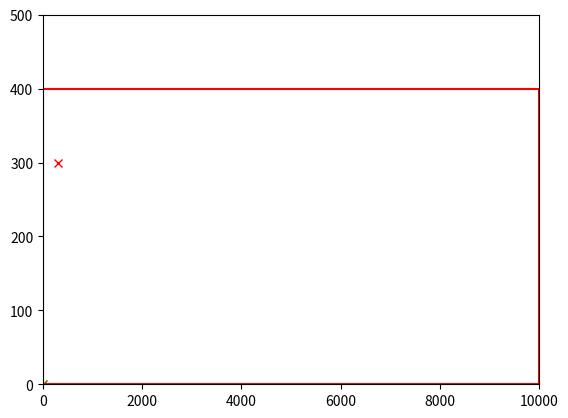

Recreate this plot in Python. (Note: this script raises an exception after producing the figure.)
import math
import matplotlib.pyplot as plt
import numpy as np

def detected(area):
    for i in range(0,2500):
        for j in range(10,250):
            area[i][j]=-1

    return area
def distance(x1,y1,x2,y2):
    return math.sqrt(math.pow((x1-x2),2)+math.pow((y1-y2),2))

def neighbour_cells(pos,playGround,area,orientation_last):
    cells=[]
    orientation=[]
    print(orientation_last)
    #(-1-1)
    if pos[0]-1 >= playGround[0] and pos[0]-1 <= playGround[1] and pos[1]-1 >= playGround[2] and pos[1]-1 <= playGround[3]:
        if area[pos[0]-1][pos[1]-1] != -1:
            cells.append([pos[0]-1,pos[1]-1])
            if(math.fabs(orientation_last-225)>=180):
                orientation.append([math.fabs(225-orientation_last)])
            else:
                orientation.append([math.fabs(orientation_last-225)])

    #(0 -1)
    if pos[0] >= playGround[0] and pos[0] <= playGround[1] and pos[1]-1 >= playGround[2] and pos[1]-1 <= playGround[3]:
        if area[pos[0]][pos[1]-1] != -1:
            cells.append([pos[0],pos[1]-1]) 
            if(math.fabs(orientation_last-270)>=180):
                orientation.append([math.fabs(270-orientation_last)])
            else:
                orientation.append([math.fabs(orientation_last-270)])

    #(1 -1)
    if pos[0]+1 >= playGround[0] and pos[0]+1 <= playGround[1] and pos[1]-1 >= playGround[2] and pos[1]-1 <= playGround[3]:
        if area[pos[0]+1][pos[1]-1] != -1:
            cells.append([pos[0]+1,pos[1]-1])  
            if(math.fabs(orientation_last-315)>=180):
                orientation.append([math.fabs(315-orientation_last)])
            else:
                orientation.append([math.fabs(orientation_last-315)])
    #(1 0)
    if pos[0]+1 >= playGround[0] and pos[0]+1 <= playGround[1] and pos[1] >= playGround[2] and pos[1] <= playGround[3]:
        if area[pos[0]+1][pos[1]] != -1:
            cells.append([pos[0]+1,pos[1]])
            if(math.fabs(orientation_last-360)>=180):
                orientation.append([math.fabs(360-orientation_last)])
            else:
                orientation.append([math.fabs(orientation_last-360)])

    #(1 1)
    if pos[0]+1 >= playGround[0] and pos[0]+1 <= playGround[1] and pos[1]+1 >= playGround[2] and pos[1]+1 <= playGround[3]:
        if area[pos[0]+1][pos[1]+1] != -1:
            cells.append([pos[0]+1,pos[1]+1])
            if(math.fabs(orientation_last-180)>=180):
                orientation.append([math.fabs(45-orientation_last)])
            else:
                orientation.append([math.fabs(orientation_last-45)])

    #(0 1)
    if pos[0] >= playGround[0] and pos[0] <= playGround[1] and pos[1]+1 >= playGround[2] and pos[1]+1 <= playGround[3]:
        if area[pos[0]][pos[1]+1] != -1:
            cells.append([pos[0],pos[1]+1])
            if(math.fabs(orientation_last-90)>=180):
                orientation.append([math.fabs(90-orientation_last)])
            else:
                orientation.append([math.fabs(orientation_last-90)])
    
    #(-1 1)
    if pos[0]-1 >= playGround[0] and pos[0]-1 <= playGround[1] and pos[1]+1 >= playGround[2] and pos[1]+1 <= playGround[3]:
        if area[pos[0]-1][pos[1]+1] != -1:
            cells.append([pos[0]-1,pos[1]+1]) 
            if(math.fabs(orientation_last-135)>=180):
                orientation.append([math.fabs(135-orientation_last)])
            else:
                orientation.append([math.fabs(orientation_last-135)])

    #(-1 0)
    if pos[0]-1 >= playGround[0] and pos[0]-1 <= playGround[1] and pos[1] >= playGround[2] and pos[1] <= playGround[3]:
        if area[pos[0]-1][pos[1]] != -1:
            cells.append([pos[0]-1,pos[1]])
            if(math.fabs(orientation_last-180)>=180):
                orientation.append([math.fabs(180-orientation_last)])
            else:
                orientation.append([math.fabs(orientation_last-180)])
    print(cells)
    return cells,orientation
       
def neighbour_least_cost(cells,pos,goal,orientation):
    cost=[]
    least=[0,0,100000,0]
    for i in range(0,len(cells)-1):
        a = distance(cells[i][0],cells[i][1],pos[0],pos[1])+distance(cells[i][0],cells[i][1],goal[0],goal[1])
        cost.append([cells[i][0],cells[i][1],a])
        if least[2] > cost[i][2]:
            least[0] = cost[i][0]
            least[1] = cost[i][1]
            least[2] = cost[i][2]
            least[3] = orientation[i]
            print(orientation[i])
        print("Cost:",cost)
        print("least:",least)
    #plt.plot([pos[0],pos[1]],[least[0],least[1]],"-b")
    print("final:",least)
    return least

def main():
    playGround=[0,10000,0,400]
    area = [[1 for _ in range(playGround[3])] for _ in range(playGround[1])]
    print(area)
    """
    0: new
    1: open
    -1: obstacle
    """
    
    start = [1,1]
    orientation_last = 0
    waypoint = [[300,300]]
    #goal = waypoint[1]
    plt.axis([0,10000,0,500])
    for i in range (len(waypoint)):
        goal = waypoint[i]
        print(i)
        pos = start
        while pos != goal:
            area = detected(area)
            plt.gcf().canvas.mpl_connect(
            'key_release_event',
            lambda event: [exit(0) if event.key == 'escape' else None])
            ab, orientation = neighbour_cells(pos,playGround,area,orientation_last)
            a = neighbour_least_cost(ab,pos,goal,orientation)
            plt.pause(0.0001)
            plt.plot(goal[0], goal[1], "-xr")
            plt.plot(pos[0],pos[1],"-xg")
            plt.plot([0,10000,10000,0,0],[0,0,400,400,0],"-r")
            pos[0]=a[0]
            pos[1]=a[1] 
            orientation_last=float(a[3])
            print("next step:",a)
        print("ALERT: Reached Waypoint",i)
    plt.show()
        



if __name__=='__main__':
    main()
